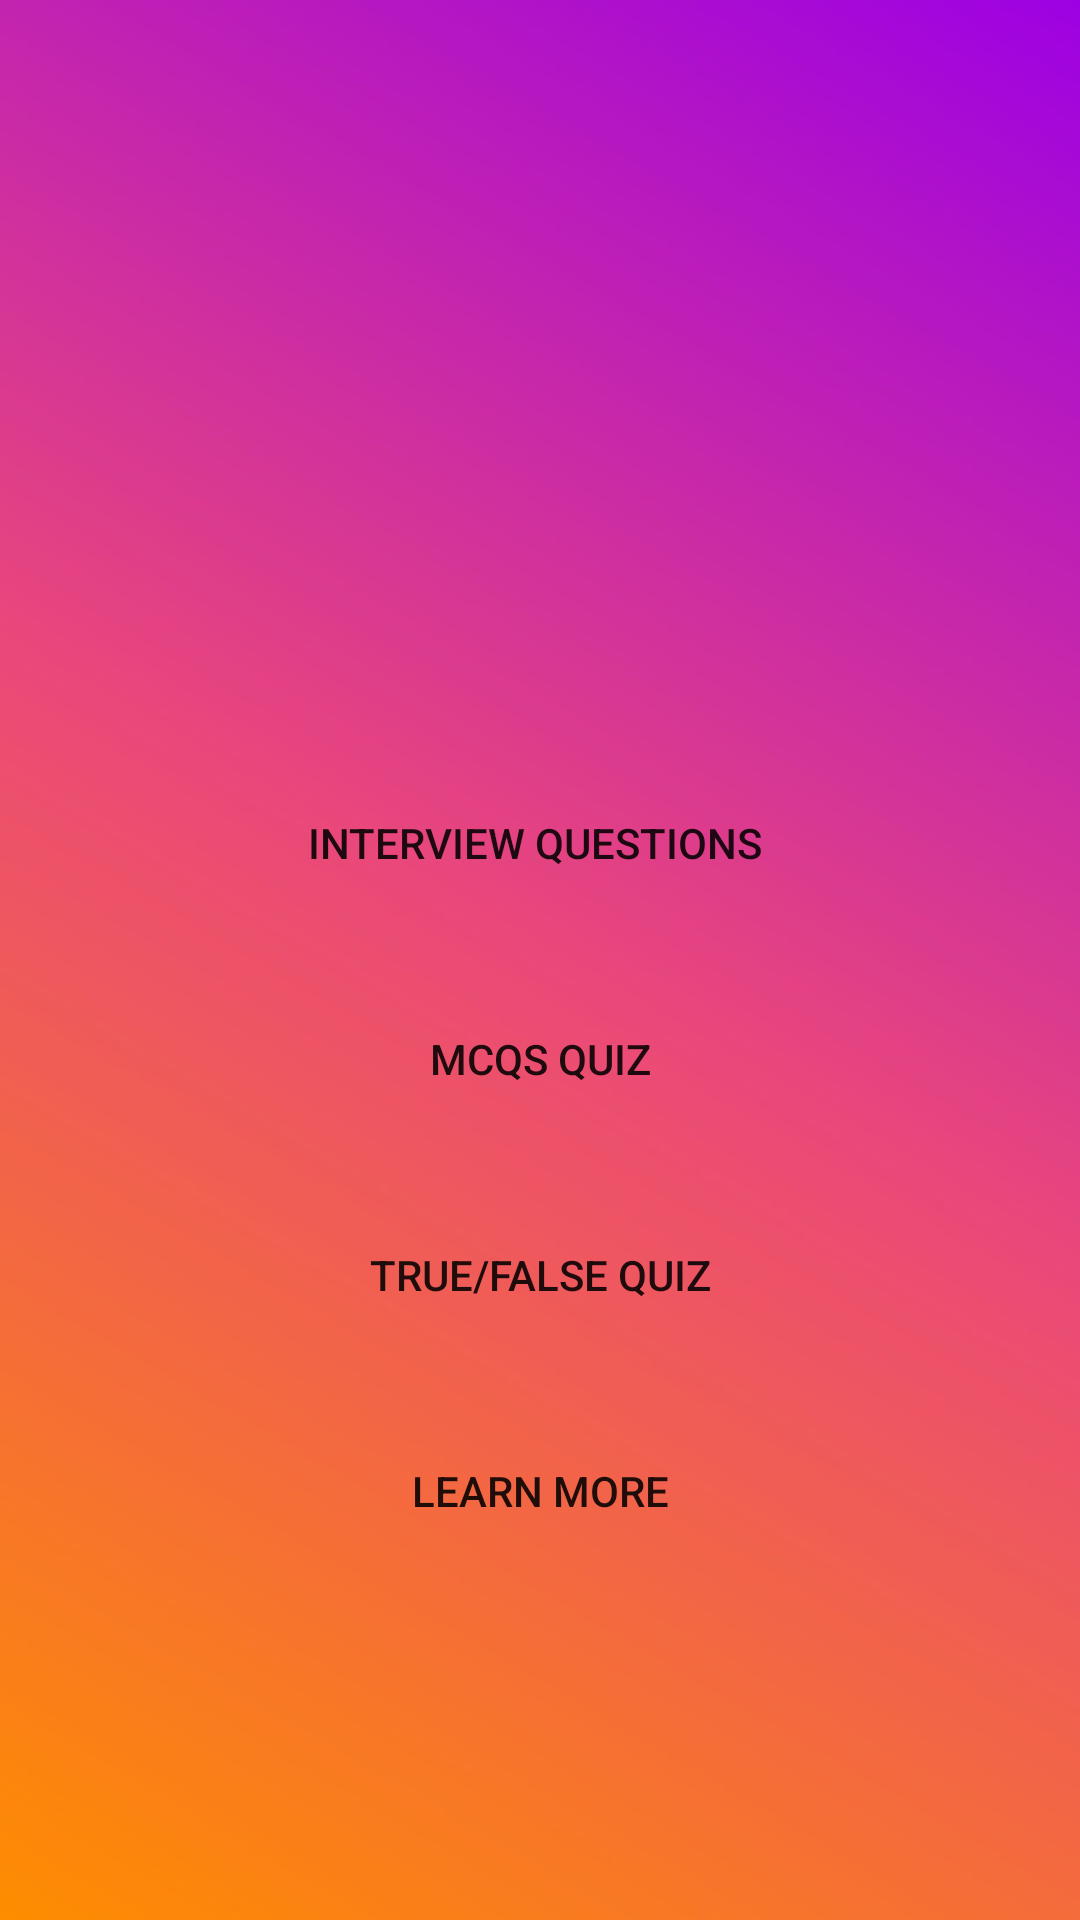

Write the Android layout XML for this screen, with the resource values it uses.
<!-- AndroidManifest.xml: application theme Theme.Splashh -->
<!-- res/layout/activity_main2.xml -->
<?xml version="1.0" encoding="utf-8"?>
<LinearLayout xmlns:android="http://schemas.android.com/apk/res/android"
    xmlns:app="http://schemas.android.com/apk/res-auto"
    xmlns:tools="http://schemas.android.com/tools"
    android:layout_width="match_parent"
    android:layout_height="match_parent"
    android:background="@drawable/grad"
    android:orientation="vertical"
    android:weightSum="12"
    tools:context=".MainActivity2">


    <Button
        android:id="@+id/button_8"
        android:layout_width="match_parent"
        android:layout_height="wrap_content"
        android:layout_gravity="center"
        android:layout_marginLeft="45dp"
        android:layout_marginTop="250dp"
        android:layout_marginRight="45dp"
        android:layout_weight="1"
        android:background="@drawable/round"
        android:text="Interview Questions " />

    <Button
        android:id="@+id/button_9"
        android:layout_width="match_parent"
        android:layout_height="wrap_content"
        android:layout_gravity="center"
        android:layout_marginLeft="45dp"
        android:layout_marginTop="10dp"
        android:layout_marginRight="45dp"
        android:layout_weight="1"
        android:background="@drawable/round"
        android:text="MCQs Quiz" />

    <Button
        android:id="@+id/button_10"
        android:layout_width="match_parent"
        android:layout_height="wrap_content"
        android:layout_gravity="center"
        android:layout_marginLeft="45dp"
        android:layout_marginTop="10dp"
        android:layout_marginRight="45dp"
        android:layout_weight="1"
        android:background="@drawable/round"
        android:text="True/False Quiz" />

    <Button
        android:id="@+id/button_11"
        android:layout_width="match_parent"
        android:layout_height="wrap_content"
        android:layout_gravity="center"
        android:layout_marginLeft="45dp"
        android:layout_marginTop="10dp"
        android:layout_marginRight="45dp"
        android:layout_weight="1"
        android:background="@drawable/round"
        android:text="Learn More" />
</LinearLayout>
<!-- resources referenced by this layout -->
<resources>
  <!-- drawable grad: jpg bitmap (drawable, 23472 bytes) -->
  <style name="Theme.Splashh" parent="Theme.AppCompat.Light.DarkActionBar">
          
          <item name="colorPrimary">@color/purple_500</item>
          <item name="colorPrimaryDark">@color/purple_700</item>
          <item name="colorAccent">@color/teal_200</item>
          
      </style>
  <!-- not gathered from this repository: default colours our renderer supplied (Android Studio template values) -->
  <color name="purple_500">#FF6200EE</color>
  <color name="purple_700">#FF3700B3</color>
  <color name="teal_200">#FF03DAC5</color>
</resources>
